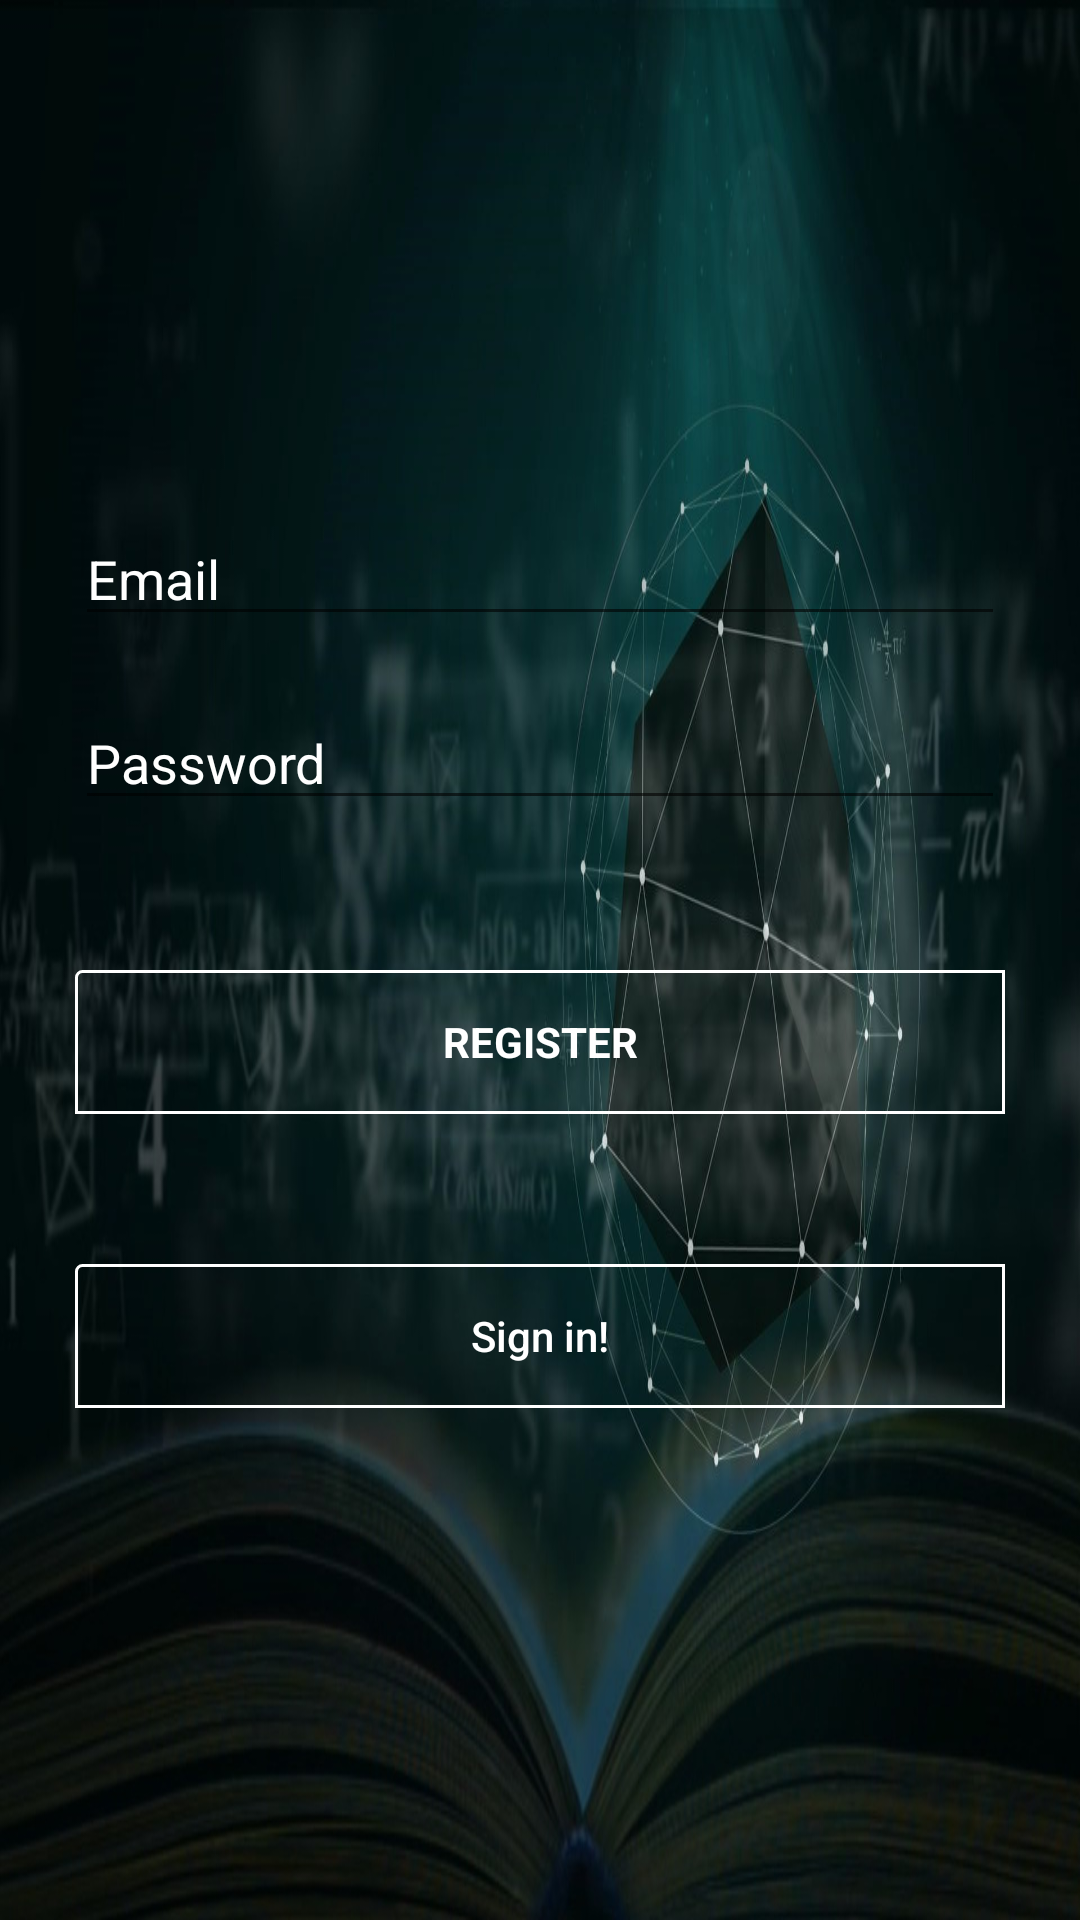

Write the Android layout XML for this screen, with the resource values it uses.
<!-- AndroidManifest.xml: application theme AppTheme -->
<!-- res/layout/activity_signup.xml -->
<?xml version="1.0" encoding="utf-8"?>
<android.support.design.widget.CoordinatorLayout xmlns:android="http://schemas.android.com/apk/res/android"
    android:layout_width="match_parent"
    android:layout_height="match_parent"
    android:fitsSystemWindows="true">

    <LinearLayout
        android:layout_width="fill_parent"
        android:layout_height="fill_parent"
        android:background="@drawable/bg_light"
        android:gravity="center"
        android:orientation="vertical"
        android:padding="25dp">

        


        <EditText
            android:id="@+id/email"
            android:layout_width="match_parent"
            android:layout_height="wrap_content"
            android:drawableLeft="@drawable/email_icon"
            android:drawablePadding="10dp"
            android:hint="@string/email"
            android:inputType="textEmailAddress"
            android:maxLines="1"
            android:textColor="@android:color/white" />


        <EditText
            android:id="@+id/password"
            android:layout_width="match_parent"
            android:layout_height="wrap_content"
            android:layout_marginTop="20dp"
            android:drawableLeft="@drawable/password_icon"
            android:drawablePadding="10dp"
            android:drawableStart="@drawable/password_icon"
            android:focusableInTouchMode="true"
            android:hint="@string/hint_password"
            android:inputType="textPassword"
            android:maxLines="1"
            android:textColor="@android:color/white" />

        
        <Button
            android:id="@+id/sign_up_button"
            style="?android:textAppearanceSmall"
            android:layout_width="match_parent"
            android:layout_height="wrap_content"
            android:layout_marginTop="50dp"
            android:background="@drawable/border"
            android:text="@string/action_sign_in_short"
            android:textColor="@android:color/white"
            android:textStyle="bold" />

        <Button
            android:id="@+id/already_member"
            android:layout_width="match_parent"
            android:layout_height="wrap_content"
            android:layout_marginTop="50dp"
            android:background="@drawable/border"
            android:text="@string/btn_link_to_login"
            android:textAllCaps="false"
            android:textColor="@color/white" />

    </LinearLayout>

    <ProgressBar
        android:id="@+id/progressBar"
        android:layout_width="30dp"
        android:layout_height="30dp"
        android:layout_gravity="center|bottom"
        android:layout_marginBottom="20dp"
        android:visibility="gone" />
</android.support.design.widget.CoordinatorLayout>
<!-- resources referenced by this layout -->
<resources>
  <!-- drawable bg_light: jpg bitmap (drawable, 158630 bytes) -->
  <!-- drawable border (drawable) -->
  <?xml version="1.0" encoding="utf-8"?>
  <shape xmlns:android="http://schemas.android.com/apk/res/android"
      android:shape="rectangle">
      <corners
          android:radius="2dp"
          android:topRightRadius="0dp"
          android:bottomRightRadius="0dp"
          android:bottomLeftRadius="0dp"
          />
      <stroke
          android:width="1dp"
          android:color="@android:color/white" />
  </shape>
  <!-- drawable phone_icon: png bitmap (drawable-hdpi, 698 bytes) -->
  <string name="action_sign_in_short">Register</string>
  <string name="btn_link_to_login">Sign in!</string>
  <string name="email">Email</string>
  <string name="hint_password">Password</string>
  <style name="AppTheme" parent="Theme.AppCompat.Light.NoActionBar">
          
          <item name="colorPrimary">@color/colorPrimary</item>
          <item name="colorPrimaryDark">#373B3A</item>
          <item name="colorAccent">@color/colorAccent</item>
          <item name="android:textColorHint">@color/white</item>
      </style>
  <!-- not gathered from this repository: default colours our renderer supplied (Android Studio template values) -->
  <color name="white">#FFFFFFFF</color>
  <color name="colorPrimary">#FF6200EE</color>
  <color name="colorAccent">#FF03DAC5</color>
</resources>
